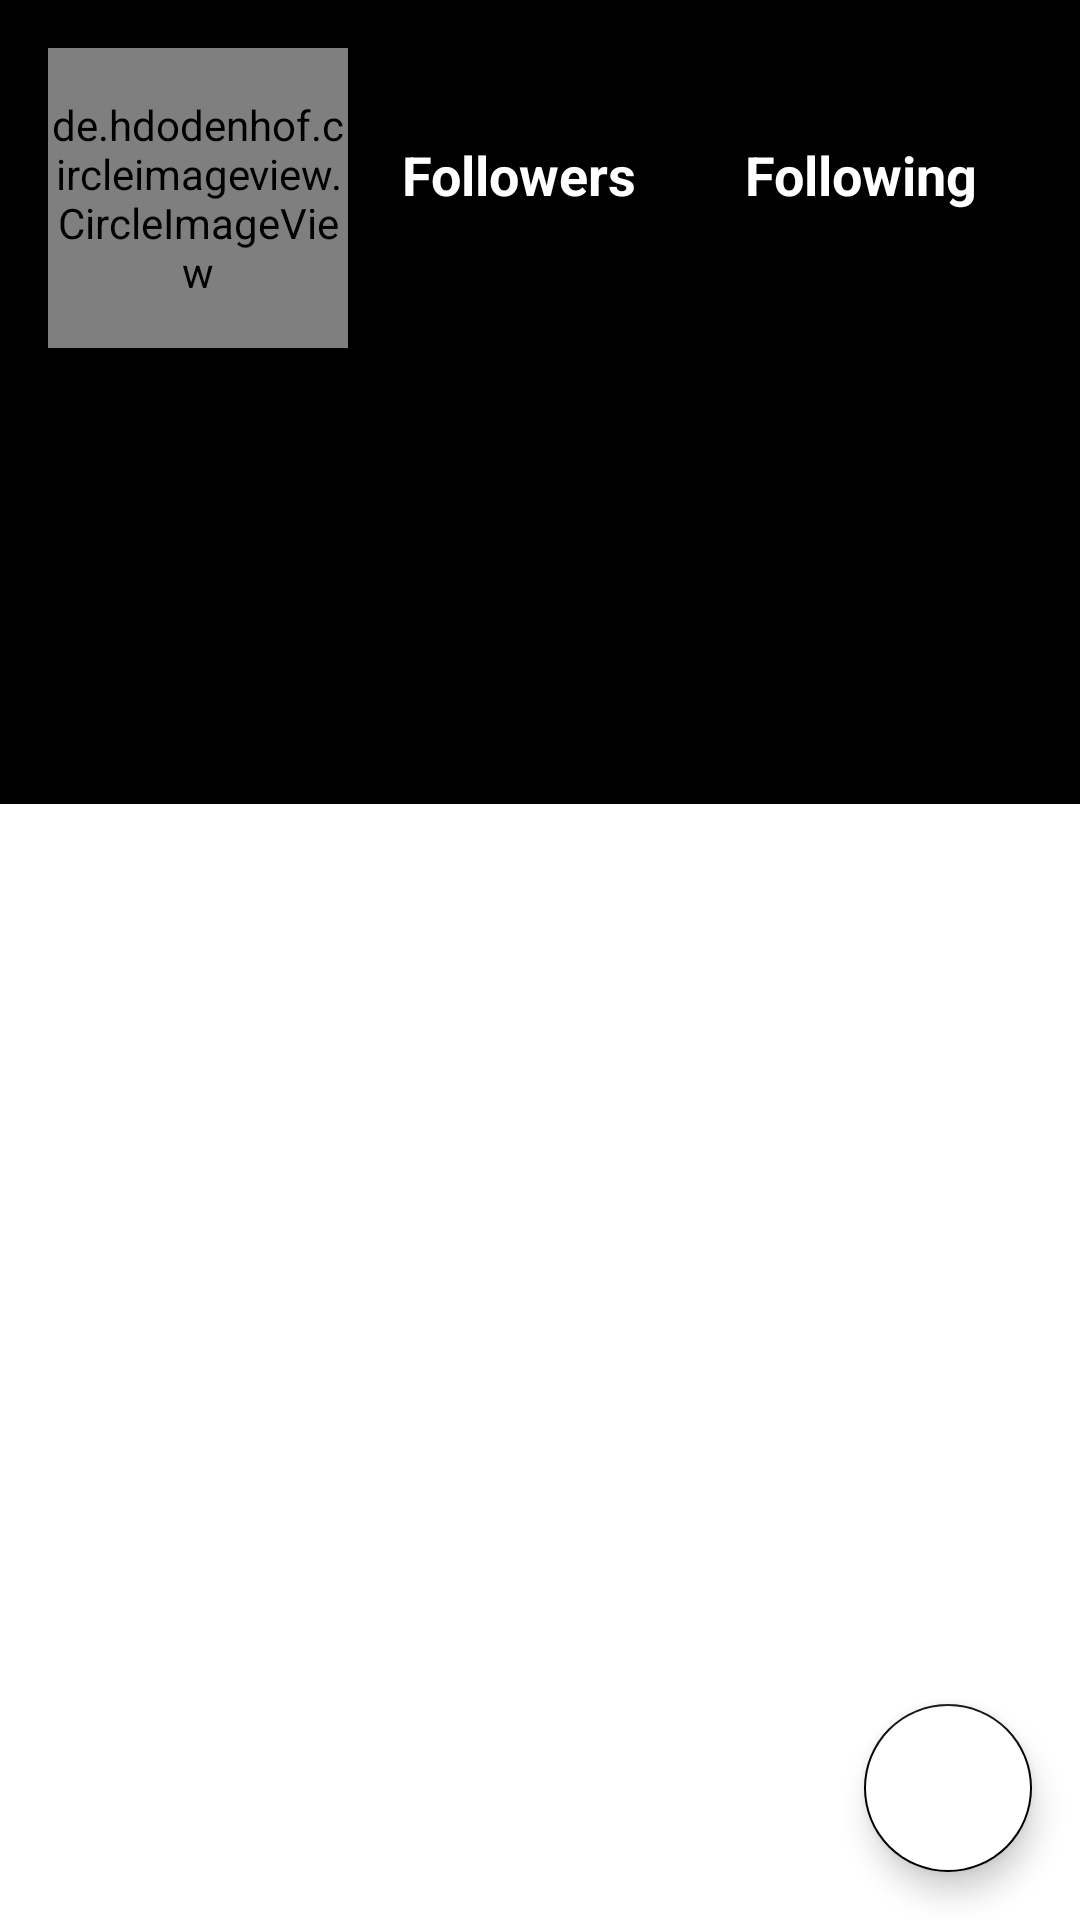

This screen was rendered from an Android layout file. Write that file and the resources it references.
<!-- AndroidManifest.xml: application theme Theme.MyApplication -->
<!-- res/layout/act_detail.xml -->
<?xml version="1.0" encoding="utf-8"?>
<androidx.coordinatorlayout.widget.CoordinatorLayout xmlns:android="http://schemas.android.com/apk/res/android"
    xmlns:app="http://schemas.android.com/apk/res-auto"
    xmlns:tools="http://schemas.android.com/tools"
    android:layout_width="match_parent"
    android:layout_height="match_parent"
    android:background="@color/bg"
    tools:context=".ui.DetailActivity">

    <androidx.constraintlayout.widget.ConstraintLayout
        android:layout_width="match_parent"
        android:layout_height="match_parent">
        <androidx.constraintlayout.widget.ConstraintLayout
            android:id="@+id/layout"
            android:layout_width="match_parent"
            android:layout_height="220dp"
            android:background="@color/black"
            app:layout_constraintStart_toStartOf="parent"
            app:layout_constraintTop_toTopOf="parent">

            <ProgressBar
                android:id="@+id/progressBar"
                style="?android:attr/progressBarStyle"
                android:layout_width="wrap_content"
                android:indeterminateTint="@android:color/white"
                android:layout_height="wrap_content"
                android:visibility="gone"
                android:layout_marginTop="100dp"
                app:layout_constraintBottom_toBottomOf="@id/layout"
                app:layout_constraintEnd_toEndOf="parent"
                app:layout_constraintStart_toStartOf="parent"
                app:layout_constraintTop_toTopOf="parent"
                tools:visibility="visible" />

            <de.hdodenhof.circleimageview.CircleImageView
                android:id="@+id/item_photo"
                android:layout_width="100dp"
                android:layout_height="100dp"
                android:layout_gravity="start"
                android:layout_marginStart="16dp"
                android:layout_marginTop="16dp"
                android:scaleType="centerCrop"
                android:elevation="8dp"
                app:layout_constraintLeft_toLeftOf="parent"
                app:layout_constraintTop_toTopOf="parent"
                tools:src="@tools:sample/avatars" />

            <TextView
                android:id="@+id/item_followers"
                android:layout_width="0dp"
                android:layout_height="wrap_content"
                android:layout_gravity="center"
                android:gravity="center"
                android:text="Followers"
                android:textColor="#FFFFFFFF"
                android:textSize="18sp"
                android:textStyle="bold"
                app:layout_constraintBottom_toBottomOf="@id/item_photo"
                app:layout_constraintLeft_toRightOf="@id/item_photo"
                app:layout_constraintRight_toLeftOf="@id/item_following"
                app:layout_constraintTop_toTopOf="parent" />

            <TextView
                android:id="@+id/item_following"
                android:layout_width="0dp"
                android:layout_height="wrap_content"
                android:layout_gravity="center"
                android:layout_marginEnd="16dp"
                android:gravity="center"

                android:text="Following"
                android:textStyle="bold"
                android:textColor="#FFFFFFFF"
                android:textSize="18sp"
                app:layout_constraintBottom_toBottomOf="@id/item_photo"
                app:layout_constraintLeft_toRightOf="@id/item_followers"
                app:layout_constraintRight_toRightOf="parent"
                app:layout_constraintTop_toTopOf="parent" />

            <TextView
                android:id="@+id/intFollowers"
                android:layout_width="0dp"
                android:layout_height="wrap_content"
                android:layout_gravity="center"
                android:gravity="center"
                android:textColor="#FFFFFFFF"
                app:layout_constraintBottom_toBottomOf="@id/item_photo"
                app:layout_constraintLeft_toRightOf="@id/item_photo"
                app:layout_constraintRight_toLeftOf="@id/item_following"
                app:layout_constraintTop_toTopOf="@id/item_followers"
                tools:text="number"/>

            <TextView
                android:id="@+id/intFollowing"
                android:layout_width="0dp"
                android:layout_height="wrap_content"
                android:layout_gravity="center"
                android:layout_marginEnd="16dp"
                android:gravity="center"
                android:textColor="#FFFFFFFF"
                app:layout_constraintBottom_toBottomOf="@id/item_photo"
                app:layout_constraintLeft_toRightOf="@id/intFollowers"
                app:layout_constraintRight_toRightOf="parent"
                app:layout_constraintTop_toTopOf="@id/item_following"
                tools:text="number"/>

            <TextView
                android:id="@+id/item_name"
                android:layout_width="wrap_content"
                android:layout_height="wrap_content"
                android:layout_marginStart="24dp"
                android:layout_marginTop="10dp"
                android:textAlignment="textStart"
                android:textColor="#FFFFFFFF"
                android:textSize="25sp"
                android:textStyle="bold"
                app:layout_constraintLeft_toLeftOf="@id/item_photo"
                app:layout_constraintRight_toRightOf="parent"
                app:layout_constraintStart_toStartOf="parent"
                app:layout_constraintTop_toBottomOf="@id/item_photo"
                tools:text="Name" />

            <TextView
                android:id="@+id/item_location"
                android:layout_width="wrap_content"
                android:layout_height="wrap_content"
                android:layout_marginStart="24dp"
                android:layout_marginTop="8dp"
                android:ellipsize="end"
                android:maxLines="1"
                android:textAlignment="textStart"
                android:textColor="#FFFFFFFF"
                android:textSize="12sp"
                app:layout_constraintStart_toStartOf="parent"
                app:layout_constraintLeft_toLeftOf="@id/item_photo"
                app:layout_constraintTop_toBottomOf="@id/item_username"
                tools:text="Location" />

            <TextView
                android:id="@+id/item_username"
                android:layout_width="wrap_content"
                android:layout_height="wrap_content"
                android:layout_marginStart="24dp"
                android:layout_marginTop="8dp"
                android:ellipsize="end"
                android:textAlignment="textStart"
                android:textColor="#FFFFFFFF"
                android:textSize="16sp"
                android:textStyle="bold|italic"
                app:layout_constraintStart_toStartOf="parent"
                app:layout_constraintLeft_toLeftOf="@id/item_photo"
                app:layout_constraintTop_toBottomOf="@id/item_name"
                tools:text="Username" />

        </androidx.constraintlayout.widget.ConstraintLayout>

        <com.google.android.material.tabs.TabLayout
            android:id="@+id/tab"
            android:layout_width="match_parent"
            android:layout_height="0dp"
            android:background="#FF000000"
            app:layout_constraintLeft_toLeftOf="parent"
            app:layout_constraintRight_toRightOf="parent"
            app:layout_constraintTop_toBottomOf="@id/layout"
            app:tabIndicatorColor="@color/white"
            app:tabIndicatorHeight="2dp"
            app:tabTextColor="@color/white" />

        <androidx.viewpager2.widget.ViewPager2
            android:id="@+id/view_pager"
            android:layout_width="match_parent"
            android:layout_height="0dp"
            app:layout_constraintBottom_toBottomOf="parent"
            app:layout_constraintLeft_toLeftOf="parent"
            app:layout_constraintRight_toRightOf="parent"
            app:layout_constraintTop_toBottomOf="@id/tab" />
    </androidx.constraintlayout.widget.ConstraintLayout>
    <com.google.android.material.floatingactionbutton.FloatingActionButton
        android:id="@+id/fab"
        android:layout_width="wrap_content"
        android:layout_height="wrap_content"
        android:layout_gravity="bottom|end"
        android:layout_margin="16dp"
        android:backgroundTint="@color/fab"
        android:contentDescription="@string/submit"
        android:src="@drawable/favorite_border"
        app:layout_constraintBottom_toBottomOf="parent"
        app:layout_constraintEnd_toEndOf="parent" />


</androidx.coordinatorlayout.widget.CoordinatorLayout>
<!-- resources referenced by this layout -->
<resources>
  <color name="bg">#FFFFFFFF</color>
  <color name="black">#FF000000</color>
  <color name="fab">#FFFFFFFF</color>
  <color name="white">#FFFFFFFF</color>
  <string name="submit">submit</string>
  <style name="Theme.MyApplication" parent="Theme.AppCompat.Light.DarkActionBar">
          
          <item name="colorPrimary">#FF000000</item>
          <item name="colorPrimaryDark">#FF000000</item>
          <item name="colorAccent">#FF000000</item>
          <item name="android:statusBarColor" tools:targetApi="l">?attr/colorPrimaryVariant</item>
          
      </style>
</resources>
